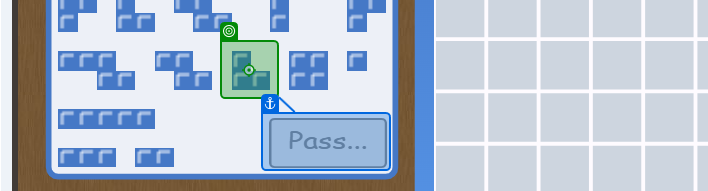
Task: Bot to play the game Blokus
Workflow: Select V3 Piece

Step 1: click
